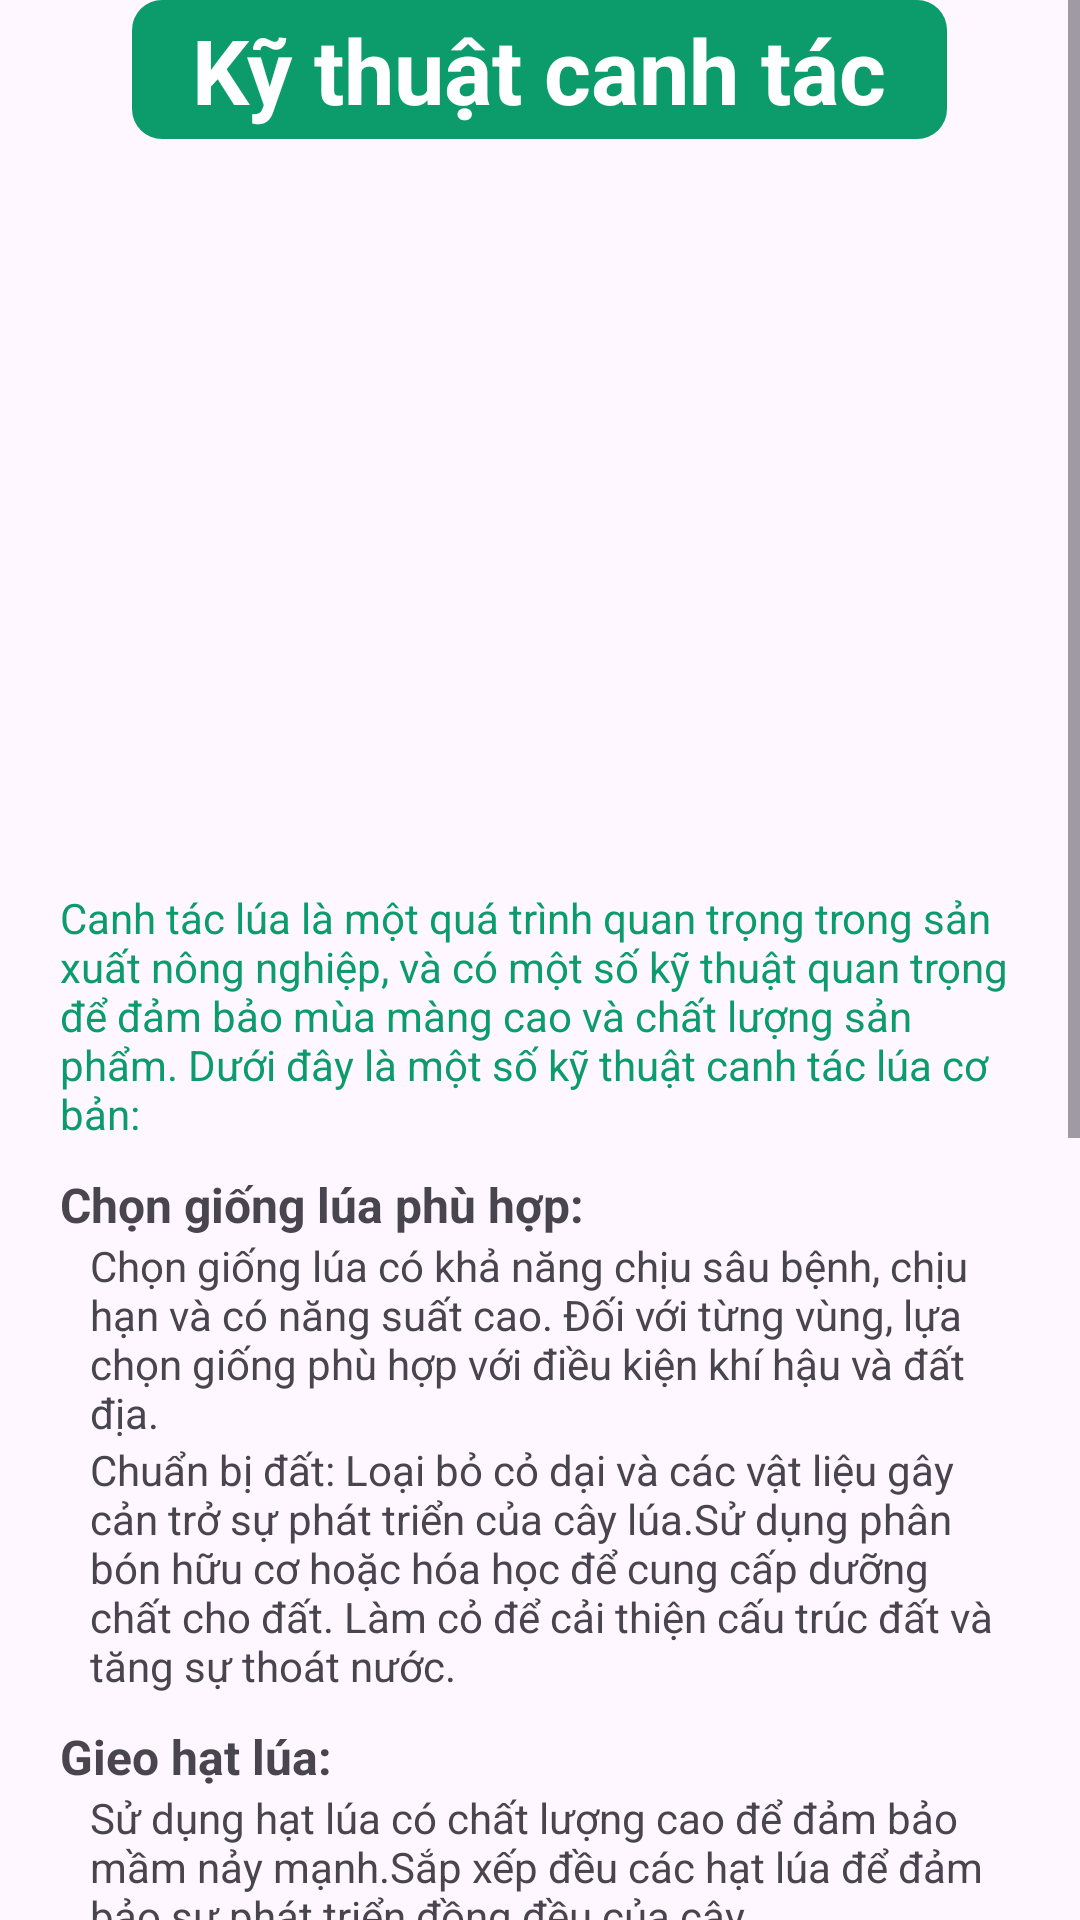

Android layout source for this screen:
<!-- AndroidManifest.xml: application theme Theme.Salty -->
<!-- res/layout/fragment_ky_thuat.xml -->
<?xml version="1.0" encoding="utf-8"?>
<FrameLayout xmlns:android="http://schemas.android.com/apk/res/android"
    xmlns:tools="http://schemas.android.com/tools"
    android:layout_width="match_parent"
    android:layout_height="match_parent"
    tools:context=".KyThuatFragment">

    
    <ScrollView
        android:layout_width="match_parent"
        android:layout_height="match_parent">
        <LinearLayout
            android:layout_width="match_parent"
            android:layout_height="match_parent"
            android:orientation="vertical"
            android:paddingHorizontal="20dp">

                <LinearLayout
                    android:layout_gravity="center"
                    android:layout_width="wrap_content"
                    android:layout_height="match_parent"
                    android:background="@drawable/gia2"
                    android:paddingHorizontal="20dp"
                    android:paddingVertical="3dp">
                        <TextView
                            android:id="@+id/tengiaiphap"
                            android:layout_width="match_parent"
                            android:layout_height="match_parent"
                            android:text="Kỹ thuật canh tác"
                            android:gravity="center"
                            android:textStyle="bold"
                            android:textColor="@color/white"
                            android:textSize="30dp"/>
                </LinearLayout>

            <ImageView
                android:id="@+id/hinh"
                android:layout_width="390dp"
                android:layout_height="250dp"
                android:layout_gravity="center"
                android:paddingVertical="20dp"
                android:scaleType="fitXY"
                android:src="@drawable/kythua" />

            <TextView
                android:layout_width="match_parent"
                android:layout_height="wrap_content"
                android:textColor="@color/colorPrimary"
                android:text="Canh tác lúa là một quá trình quan trọng trong sản xuất nông nghiệp, và có một số kỹ thuật quan trọng để đảm bảo mùa màng cao và chất lượng sản phẩm. Dưới đây là một số kỹ thuật canh tác lúa cơ bản:"/>
            <TextView
                android:layout_width="match_parent"
                android:layout_height="wrap_content"
                android:paddingTop="10dp"
                android:text="Chọn giống lúa phù hợp:"
                android:textStyle="bold"
                android:textSize="16dp"/>
            <TextView
                android:layout_width="match_parent"
                android:layout_height="wrap_content"
                android:paddingLeft="10dp"
                android:text="Chọn giống lúa có khả năng chịu sâu bệnh, chịu hạn và có năng suất cao. Đối với từng vùng, lựa chọn giống phù hợp với điều kiện khí hậu và đất địa."/>

            <TextView
                android:layout_width="match_parent"
                android:layout_height="wrap_content"
                android:paddingLeft="10dp"
                android:text="Chuẩn bị đất: Loại bỏ cỏ dại và các vật liệu gây cản trở sự phát triển của cây lúa.Sử dụng phân bón hữu cơ hoặc hóa học để cung cấp dưỡng chất cho đất. Làm cỏ để cải thiện cấu trúc đất và tăng sự thoát nước." />

            <TextView
                android:paddingTop="10dp"
                android:layout_width="match_parent"
                android:layout_height="wrap_content"
                android:text="Gieo hạt lúa:"
                android:textSize="16dp"
                android:textStyle="bold"/>
            <TextView
                android:layout_width="match_parent"
                android:paddingLeft="10dp"
                android:layout_height="wrap_content"
                android:text="Sử dụng hạt lúa có chất lượng cao để đảm bảo mầm nảy mạnh.Sắp xếp đều các hạt lúa để đảm bảo sự phát triển đồng đều của cây."/>
            <TextView
                android:paddingTop="10dp"
                android:textStyle="bold"
                android:layout_width="match_parent"
                android:layout_height="wrap_content"
                android:text="Quản lý nước:"
                android:textSize="16dp"
                />
            <TextView

                android:layout_width="match_parent"
                android:layout_height="wrap_content"
                android:paddingLeft="10dp"
                android:text="Đảm bảo cung cấp nước đủ nhưng không quá mức để tránh tình trạng ngập úng. Sử dụng hệ thống tưới nhỏ giọt hoặc tưới theo dòng để tối ưu hóa sử dụng nước."/>
            <TextView
                android:layout_width="match_parent"
                android:layout_height="wrap_content"
                android:text="Phòng trừ sâu bệnh: "
                android:textSize="16dp"
                android:paddingTop="10dp"
                android:textStyle="bold"/>
            <TextView
                android:layout_width="match_parent"
                android:layout_height="wrap_content"
                android:paddingLeft="10dp"
                android:text="Sử dụng phương pháp kiểm soát hóa học hoặc sinh học để ngăn chặn sự phát triển của sâu bệnh và dương vật. Thực hiện các biện pháp phòng trừ sâu bệnh như lựa chọn giống chịu sâu bệnh, luân phiên cây trồng, và sử dụng thuốc phun an toàn."/>
            <TextView
                android:layout_width="match_parent"
                android:layout_height="wrap_content"
                android:text="Quản lý dinh dưỡng:"
                android:textSize="16dp"
                android:paddingTop="10dp"
                android:textStyle="bold"/>
            <TextView
                android:paddingLeft="10dp"
                android:layout_width="match_parent"
                android:layout_height="wrap_content"
                android:text="Kiểm tra và điều chỉnh lượng phân bón theo nhu cầu của cây lúa trong suốt quá trình phát triển. Sử dụng phân bón hữu cơ để cải thiện sức khỏe của đất và giảm tác động tiêu cực đối với môi trường."/>
            <TextView
                android:layout_width="match_parent"
                android:layout_height="wrap_content"
                android:textSize="16dp"
                android:text="Thu hoạch và bảo quản: "
                android:paddingTop="10dp"
                android:textStyle="bold"/>
            <TextView
                android:layout_width="match_parent"
                android:layout_height="wrap_content"
                android:paddingLeft="10dp"
                android:text="Chọn thời điểm thu hoạch phù hợp để đảm bảo chất lượng và năng suất. Sử dụng máy móc hiện đại để gia tăng hiệu suất thu hoạch. Lưu trữ lúa ở điều kiện môi trường thích hợp để tránh mất mát và hư hại."/>
        </LinearLayout>
    </ScrollView>


</FrameLayout>
<!-- resources referenced by this layout -->
<resources>
  <color name="colorPrimary">#0c9c6c</color>
  <color name="white">#FFFFFFFF</color>
  <!-- drawable gia2 (drawable) -->
  <shape xmlns:android="http://schemas.android.com/apk/res/android"
      android:shape="rectangle">
      <corners android:radius="10dp" /> 
      <solid android:color="@color/colorPrimary" /> 
  </shape>
  <style name="Theme.Salty" parent="Base.Theme.Salty" />
  <style name="Base.Theme.Salty" parent="Theme.Material3.DayNight.NoActionBar">
          
          <item name="colorPrimary">@color/colorPrimary</item>
          <item name="android:statusBarColor">@color/colorPrimary</item>
          <item name="android:navigationBarColor">@color/colorPrimary</item>
      </style>
</resources>
